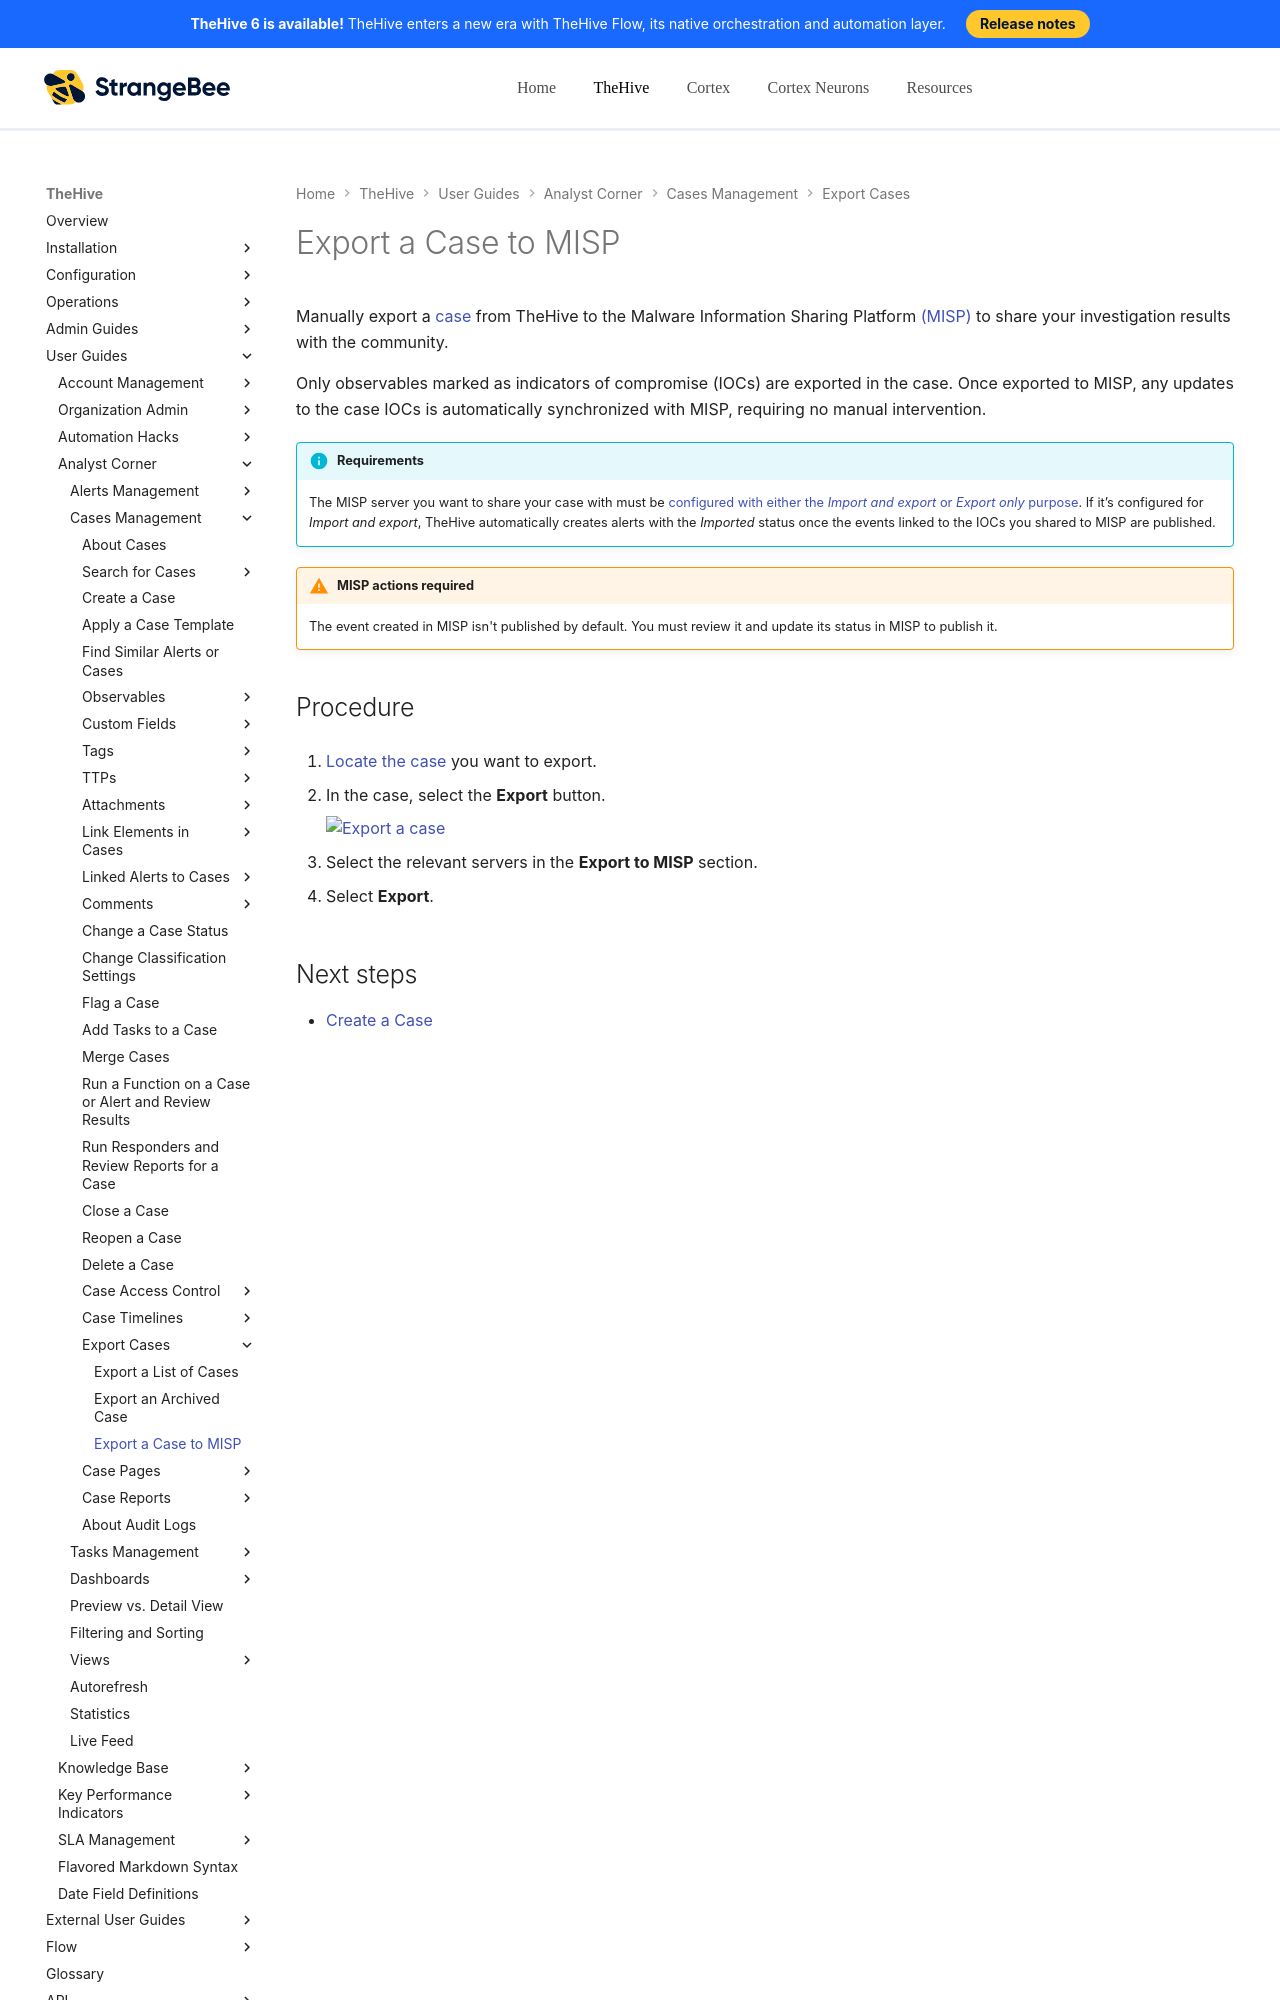

repository: StrangeBeeCorp/docs · page: thehive/user-guides/analyst-corner/cases/export-a-case-to-misp/index.html · generator: mkdocs

# Export a Case to MISP

Manually export a [case](../cases/about-cases.md) from TheHive to the Malware Information Sharing Platform [(MISP)](https://www.misp-project.org/) to share your investigation results with the community.

Only observables marked as indicators of compromise (IOCs) are exported in the case. Once exported to MISP, any updates to the case IOCs is automatically synchronized with MISP, requiring no manual intervention.

!!! info "Requirements"
    The MISP server you want to share your case with must be [configured with either the *Import and export* or *Export only* purpose](../../../administration/misp-integration/connect-a-misp-server.md). If it’s configured for *Import and export*, TheHive automatically creates alerts with the *Imported* status once the events linked to the IOCs you shared to MISP are published.
